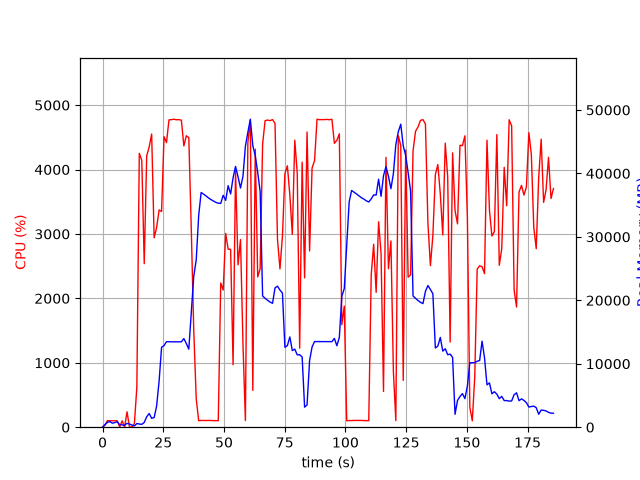

Data behind this chart, as committed beside it:
elapsed_time, nproc, cpu, mem_real, mem_virtual
3.838539123535156e-05, 1, 0.0, 7.961, 3185
1.006, 6, 30.8, 431.6, 2267
2.014, 4, 102.2, 760.3, 2500
3.021, 5, 100.2, 886.5, 2983
4.029, 3, 99.2, 630.7, 2095
5.037, 3, 100.1, 726.8, 2207
6.046, 3, 99.2, 867.5, 2207
7.054, 4, 4.0, 404.5, 1955
8.062, 3, 99.2, 367.9, 1661
9.069, 3, 2.0, 296.6, 1585
10.08, 4, 238.8, 607.6, 2231
11.09, 5, 4.0, 503.2, 2312
12.1, 4, 2.0, 327.7, 1849
13.11, 1, 57.4, 196.9, 1255
14.12, 1, 619.7, 574.2, 4753
15.13, 1, 4252, 502.4, 4767
16.15, 1, 4144, 448.6, 4783
17.16, 1, 2538, 747.4, 5367
18.18, 1, 4214, 1647, 6647
19.2, 1, 4351, 2164, 8191
20.22, 1, 4552, 1398, 8191
21.24, 1, 2940, 1524, 8703
22.25, 1, 3097, 3290, 10527
23.29, 1, 3373, 7296, 15657
24.3, 1, 3348, 12610, 29507
25.32, 1, 4511, 12865, 29507
26.33, 1, 4418, 13477, 29507
27.35, 1, 4772, 13477, 29507
28.37, 1, 4774, 13457, 29507
29.39, 1, 4782, 13457, 29507
30.41, 1, 4772, 13457, 29507
31.43, 1, 4775, 13457, 29507
32.45, 1, 4766, 13457, 29507
33.47, 1, 4366, 13969, 29507
34.49, 1, 4525, 13189, 29507
35.51, 1, 4494, 12299, 31448
36.53, 1, 3078, 18160, 45192
37.54, 1, 1512, 23744, 45192
38.57, 1, 440.6, 26389, 65672
39.58, 1, 101.2, 33381, 65672
40.59, 1, 104.2, 36992, 65672
41.6, 1, 105.1, 36731, 65672
42.61, 1, 103.2, 36449, 65672
43.61, 1, 105.2, 36143, 65672
44.62, 1, 103.2, 35879, 65672
45.63, 1, 102.2, 35658, 65672
46.64, 1, 101.3, 35442, 65672
47.65, 1, 101.0, 35307, 65672
48.66, 1, 2238, 35277, 65672
49.67, 1, 2129, 36553, 65672
50.7, 1, 3007, 35754, 65672
51.71, 1, 2764, 38068, 65672
52.73, 1, 2761, 36765, 65672
53.74, 1, 969.4, 39305, 90248
54.75, 1, 3982, 41107, 90248
55.78, 1, 2520, 39468, 90248
56.8, 1, 2913, 37701, 90248
57.81, 1, 1300, 39532, 90248
58.81, 1, 102.3, 44282, 90248
59.82, 1, 4416, 46468, 90248
... 124 more rows
